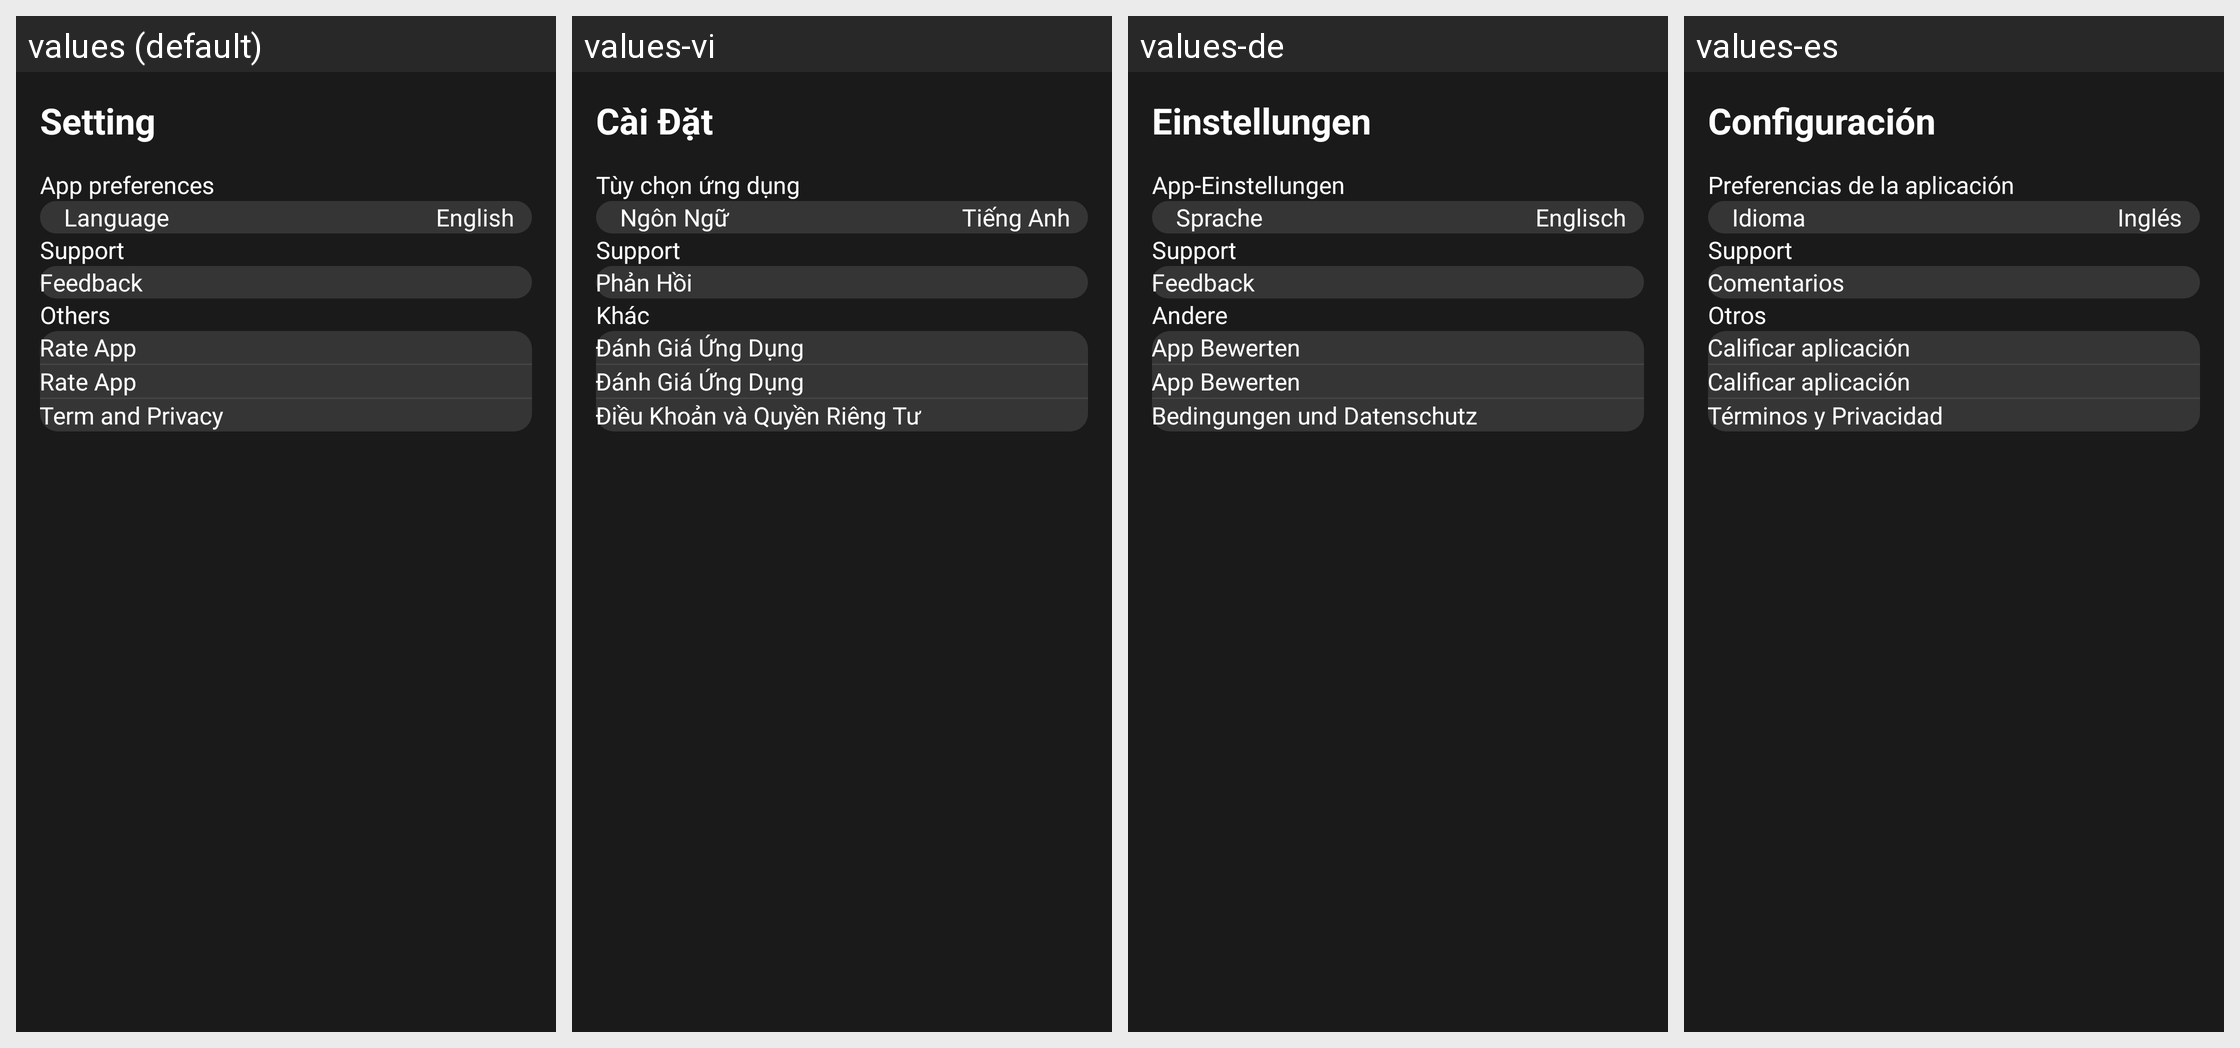

The Android screen above is rendered under several locales of the same app. Produce the string resources it draws, with the default and per-locale values.
Android screen res/layout/fragment_setting.xml rendered under 4 locales, left to right: values (default), values-vi, values-de, values-es. Device: Nexus 5 (rendered at 1080×1920; each locale shown at half size, 540×960, under a caption strip naming it); theme Theme.MyApplication.
Other locales in the repository, not shown: values-ar, values-fr, values-hi, values-it, values-ja, values-ko, values-nl, values-pl, values-pt, values-ru.
Strings drawn on this screen, with the default value and each locale's value (text and hints the layout hard-codes, and strings that could not be matched under every locale, appear in the picture but are not listed):

setting
  values: Setting
  values-vi: Cài Đặt
  values-de: Einstellungen
  values-es: Configuración

app_preferences
  values: App preferences
  values-vi: Tùy chọn ứng dụng
  values-de: App-Einstellungen
  values-es: Preferencias de la aplicación

language
  values: Language
  values-vi: Ngôn Ngữ
  values-de: Sprache
  values-es: Idioma

english
  values: English
  values-vi: Tiếng Anh
  values-de: Englisch
  values-es: Inglés

feedback
  values: Feedback
  values-vi: Phản Hồi
  values-de: Feedback
  values-es: Comentarios

others
  values: Others
  values-vi: Khác
  values-de: Andere
  values-es: Otros

rate_app
  values: Rate App
  values-vi: Đánh Giá Ứng Dụng
  values-de: App Bewerten
  values-es: Calificar aplicación

term_and_privacy
  values: Term and Privacy
  values-vi: Điều Khoản và Quyền Riêng Tư
  values-de: Bedingungen und Datenschutz
  values-es: Términos y Privacidad
